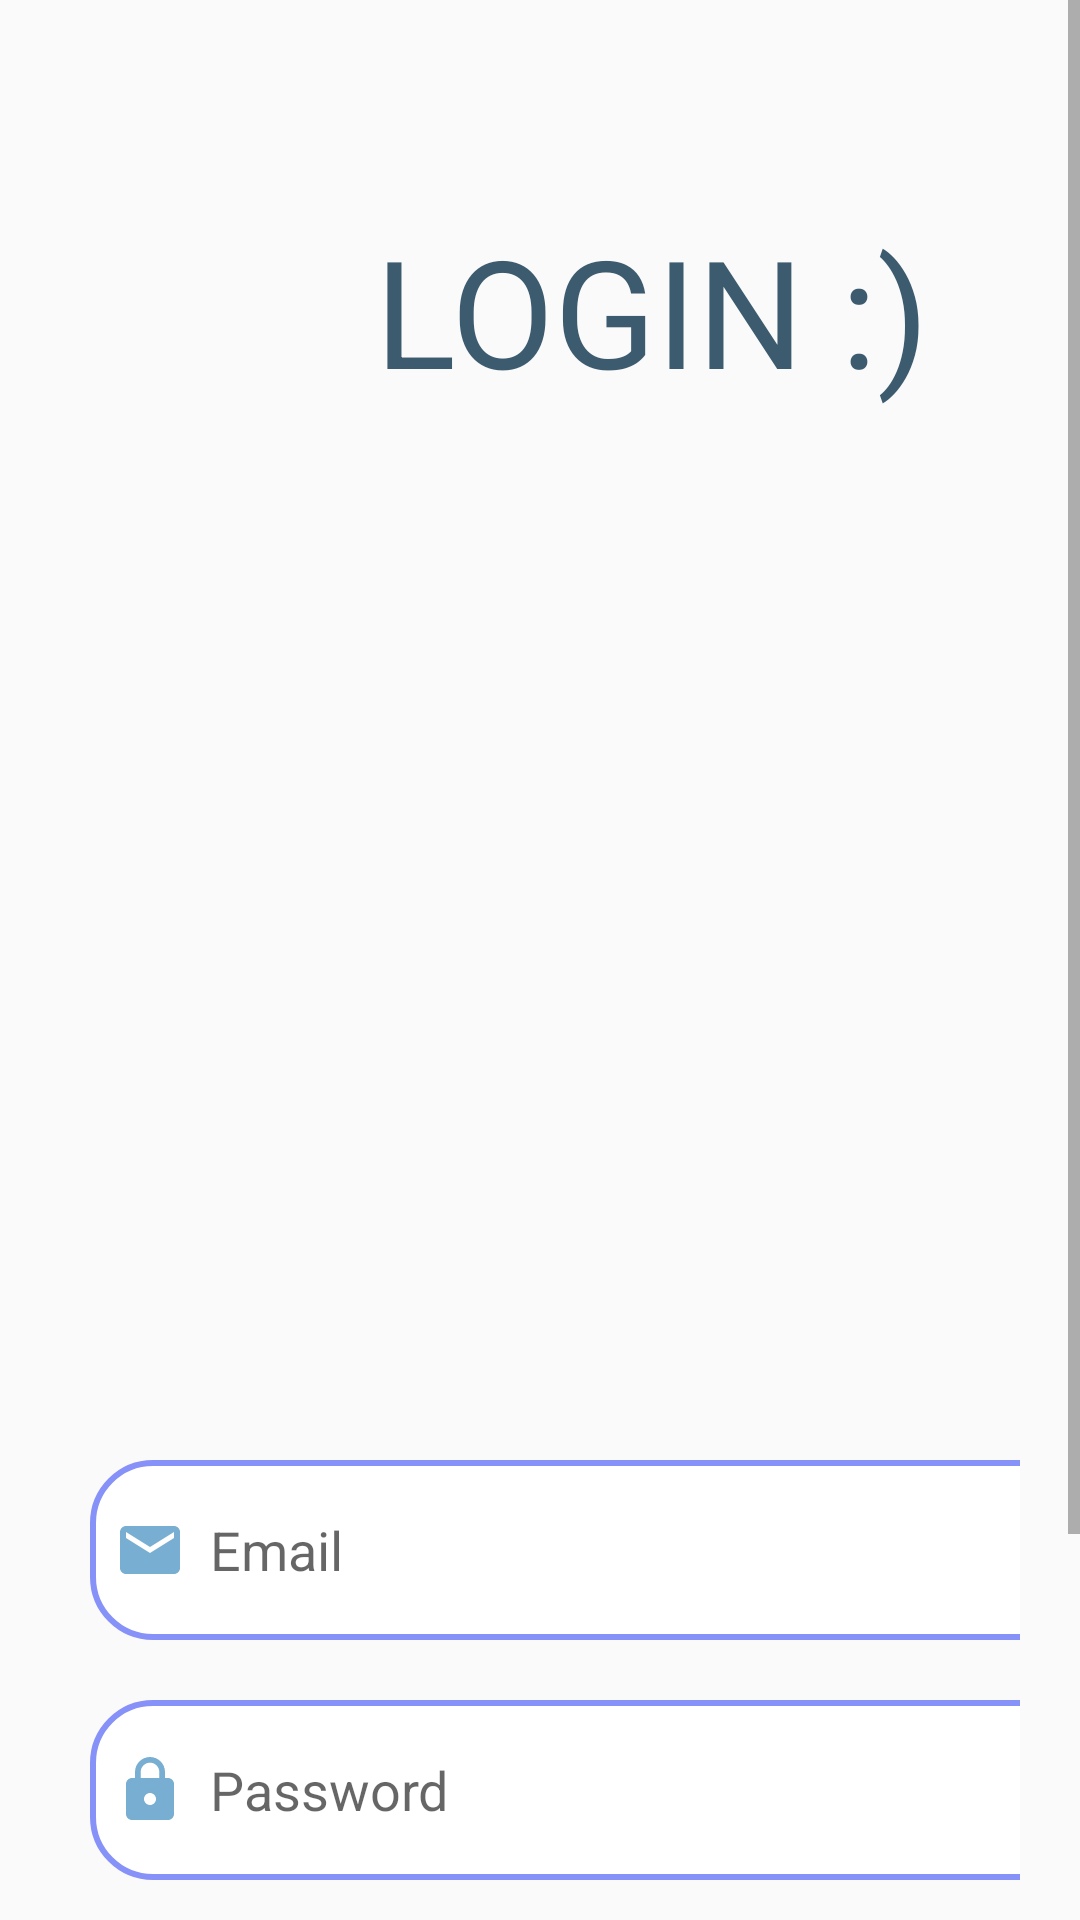

Write the Android layout XML for this screen, with the resource values it uses.
<!-- AndroidManifest.xml: application theme AppTheme -->
<!-- res/layout/activity_login.xml -->
<?xml version="1.0" encoding="utf-8"?>
<LinearLayout xmlns:android="http://schemas.android.com/apk/res/android"
    xmlns:app="http://schemas.android.com/apk/res-auto"
    xmlns:tools="http://schemas.android.com/tools"
    android:layout_width="match_parent"
    android:layout_height="match_parent"
    android:background="@drawable/proj1a"
    android:orientation="vertical"
    tools:context=".Login">

    <ScrollView
        android:layout_width="match_parent"
        android:layout_height="wrap_content">

        <LinearLayout
            android:layout_width="match_parent"
            android:layout_height="wrap_content"
            android:orientation="vertical">
            <TextView

                android:layout_width="match_parent"
                android:layout_height="match_parent"
                android:layout_gravity="center"
                android:layout_marginTop="20dp"
                android:layout_marginLeft="50dp"
                android:padding="50dp"
                android:text="LOGIN :)"
                android:textColor="#3D5B6E"
                android:textSize="50sp" />

            <LinearLayout
                android:layout_width="match_parent"
                android:layout_height="wrap_content"
                android:layout_marginTop="250dp"
                android:orientation="vertical"
                android:padding="20dp">


                <EditText
                    android:id="@+id/login_email"
                    android:layout_width="350dp"
                    android:layout_height="60dp"
                    android:layout_marginTop="30dp"
                    android:layout_marginLeft="10dp"
                    android:background="@drawable/lavender_border"
                    android:drawableLeft="@drawable/ic_baseline_email_24"
                    android:drawablePadding="8dp"
                    android:hint="Email"
                    android:padding="8dp"/>

                <EditText
                    android:id="@+id/login_password"
                    android:layout_width="350dp"
                    android:layout_height="60dp"
                    android:layout_marginTop="20dp"
                    android:layout_marginLeft="10dp"
                    android:background="@drawable/lavender_border"
                    android:drawableLeft="@drawable/ic_baseline_lock_24"
                    android:drawablePadding="8dp"
                    android:hint="Password"
                    android:inputType="textPassword"
                    android:padding="8dp" />

                <Button
                    android:id="@+id/login_button"
                    android:layout_width="350dp"
                    android:layout_height="70dp"
                    android:layout_marginTop="30dp"
                    android:layout_marginLeft="10dp"
                    android:background="#dddd"
                    android:text="Login"
                    android:textColor="#3D5B6E"
                    android:textSize="18sp"
                    app:cornerRadius="30dp" />

                <TextView
                    android:id="@+id/signupRedirectText"
                    android:layout_width="wrap_content"
                    android:layout_height="wrap_content"
                    android:layout_gravity="center"
                    android:layout_marginTop="14dp"
                    android:padding="8dp"
                    android:text="Not yet registered? Signup"
                    android:textColor="#3D5B6E"
                    android:textSize="18sp" />

            </LinearLayout>
        </LinearLayout>
    </ScrollView>
</LinearLayout>
<!-- resources referenced by this layout -->
<resources>
  <!-- drawable ic_baseline_email_24 (drawable) -->
  <vector android:height="24dp" android:tint="#78AED1"
      android:viewportHeight="24" android:viewportWidth="24"
      android:width="24dp" xmlns:android="http://schemas.android.com/apk/res/android">
      <path android:fillColor="@android:color/white" android:pathData="M20,4L4,4c-1.1,0 -1.99,0.9 -1.99,2L2,18c0,1.1 0.9,2 2,2h16c1.1,0 2,-0.9 2,-2L22,6c0,-1.1 -0.9,-2 -2,-2zM20,8l-8,5 -8,-5L4,6l8,5 8,-5v2z"/>
  </vector>
  <!-- drawable ic_baseline_lock_24 (drawable) -->
  <vector android:height="24dp" android:tint="#78AED1"
      android:viewportHeight="24" android:viewportWidth="24"
      android:width="24dp" xmlns:android="http://schemas.android.com/apk/res/android">
      <path android:fillColor="@android:color/white" android:pathData="M18,8h-1L17,6c0,-2.76 -2.24,-5 -5,-5S7,3.24 7,6v2L6,8c-1.1,0 -2,0.9 -2,2v10c0,1.1 0.9,2 2,2h12c1.1,0 2,-0.9 2,-2L20,10c0,-1.1 -0.9,-2 -2,-2zM12,17c-1.1,0 -2,-0.9 -2,-2s0.9,-2 2,-2 2,0.9 2,2 -0.9,2 -2,2zM15.1,8L8.9,8L8.9,6c0,-1.71 1.39,-3.1 3.1,-3.1 1.71,0 3.1,1.39 3.1,3.1v2z"/>
  </vector>
  <!-- drawable lavender_border (drawable) -->
  <?xml version="1.0" encoding="utf-8"?>
  <shape xmlns:android="http://schemas.android.com/apk/res/android">
  
      <corners
          android:radius="20dp"/>
      <stroke
          android:color="@color/lavender"
          android:width="2dp"/>
      <solid
          android:color="@color/white"/>
  </shape>
  <style name="AppTheme" parent="Theme.AppCompat.Light.NoActionBar">
          
          <item name="colorPrimary">@color/colorPrimary</item>
          <item name="colorPrimaryDark">@color/colorPrimaryDark</item>
          <item name="colorAccent">@color/colorAccent</item>
  
          
          <item name="titleTextColor">@color/color_app_bar_text</item>
          <item name="subtitleTextColor">@color/color_app_bar_text</item>
  
          
          <item name="drawerArrowStyle">@style/DrawerArrowStyle</item>
  
          
          <item name="actionOverflowButtonStyle">@style/MyOverflowButtonStyle</item>
      </style>
  <color name="lavender">#8692f7</color>
  <color name="white">#ffffff</color>
  <color name="colorPrimary">#005689</color>
  <color name="colorPrimaryDark">#005689</color>
  <color name="colorAccent">#FF4081</color>
  <color name="color_app_bar_text">#005689</color>
  <style name="DrawerArrowStyle" parent="Widget.AppCompat.DrawerArrowToggle">
          <item name="color">@color/color_app_bar_text</item>
      </style>
  <style name="MyOverflowButtonStyle" parent="Widget.AppCompat.ActionButton.Overflow">
          <item name="android:tint">@color/color_app_bar_text</item>
      </style>
</resources>
